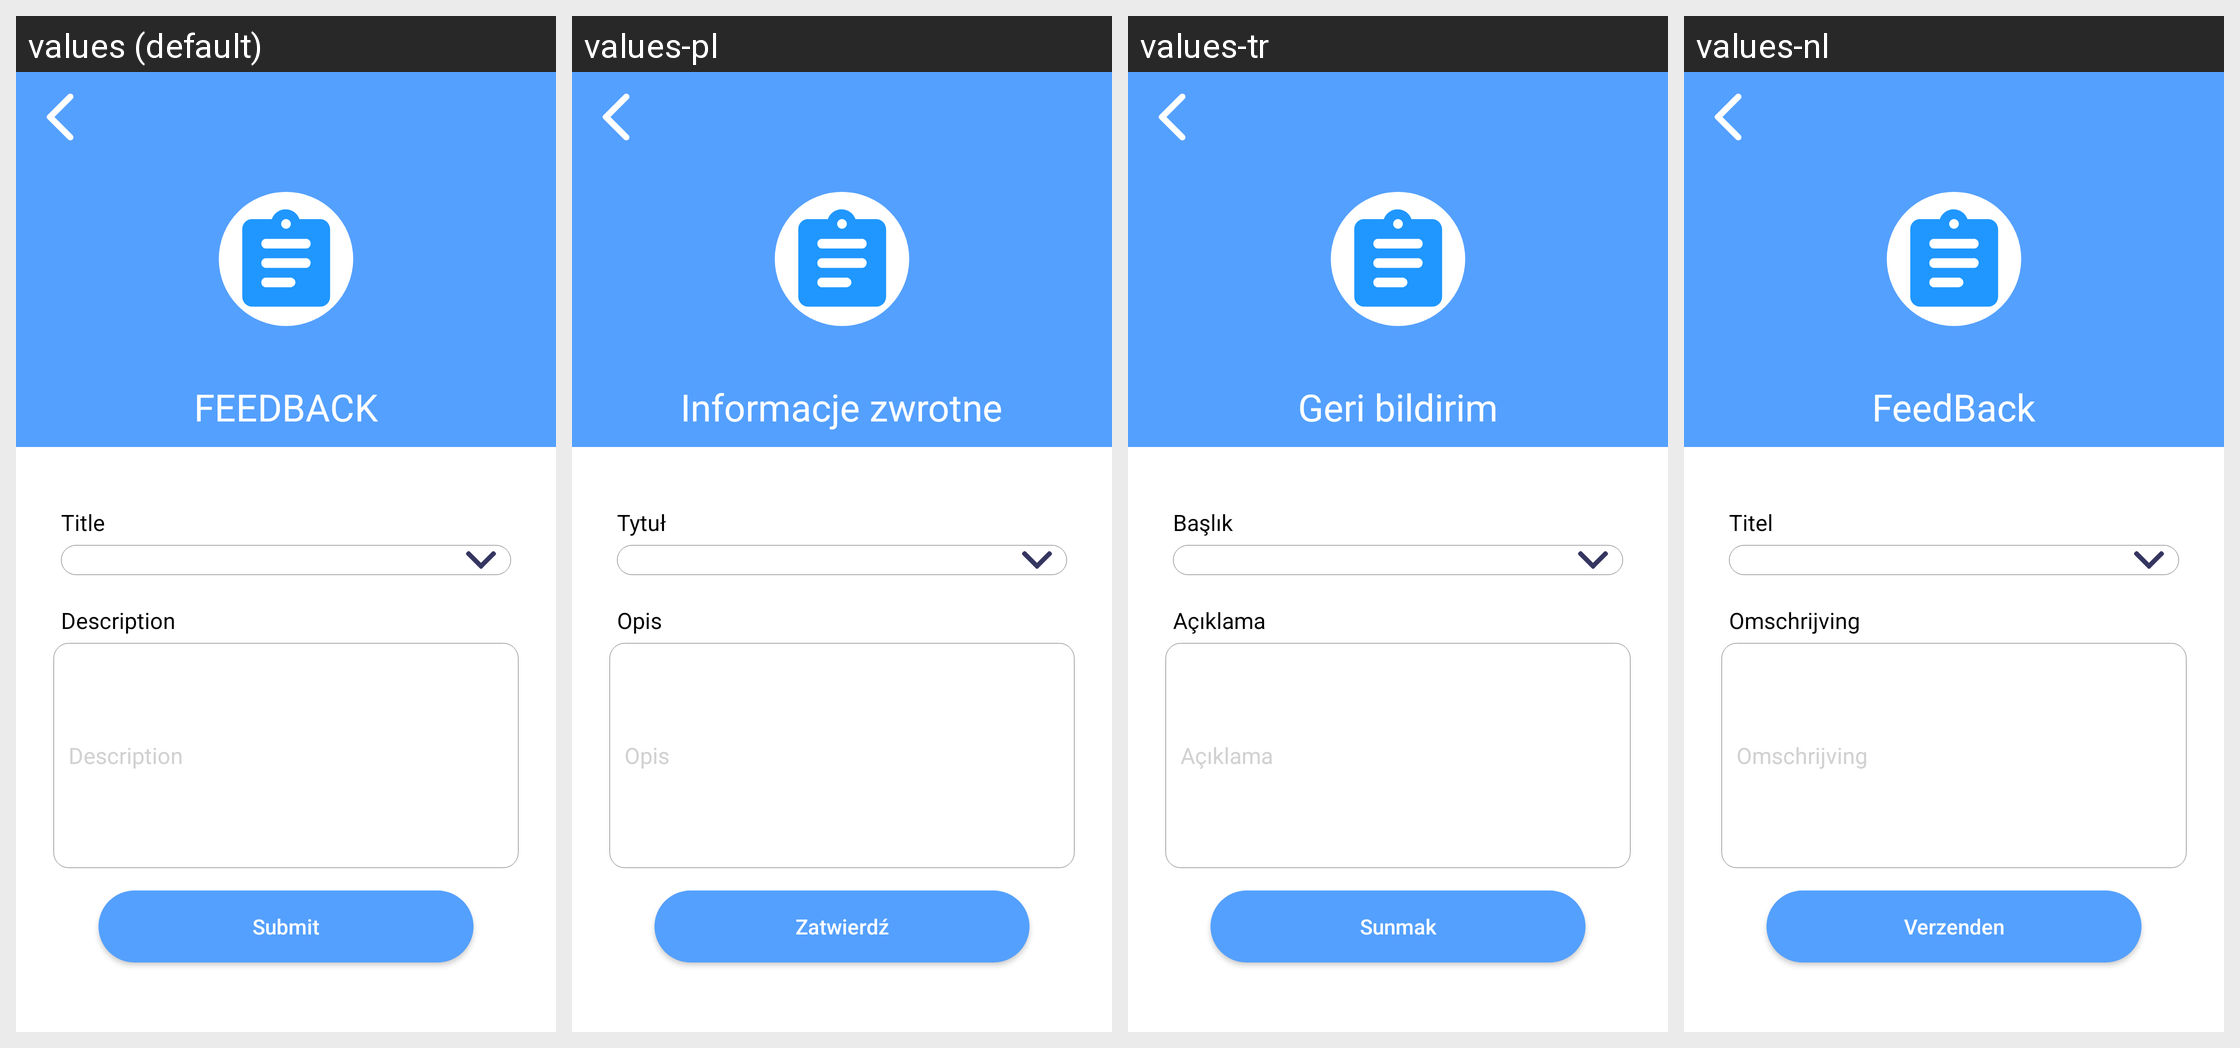

Locale-by-locale string values for the Android screen shown in this grid:
Android screen res/layout/activity_feed_back.xml rendered under 4 locales, left to right: values (default), values-pl, values-tr, values-nl. Device: Nexus 5 (rendered at 1080×1920; each locale shown at half size, 540×960, under a caption strip naming it); theme AppTheme.
Other locales in the repository, not shown: values-ar, values-da, values-de, values-es, values-fi, values-fr, values-hi, values-it, values-ko, values-no, values-pt, values-ru, values-sv, values-uk.
Strings drawn on this screen, with the default value and each locale's value (text and hints the layout hard-codes, and strings that could not be matched under every locale, appear in the picture but are not listed):

feedback
  values: FEEDBACK
  values-pl: Informacje zwrotne
  values-tr: Geri bildirim
  values-nl: FeedBack

title
  values: Title
  values-pl: Tytuł
  values-tr: Başlık
  values-nl: Titel

description
  values: Description
  values-pl: Opis
  values-tr: Açıklama
  values-nl: Omschrijving

submit
  values: Submit
  values-pl: Zatwierdź
  values-tr: Sunmak
  values-nl: Verzenden
